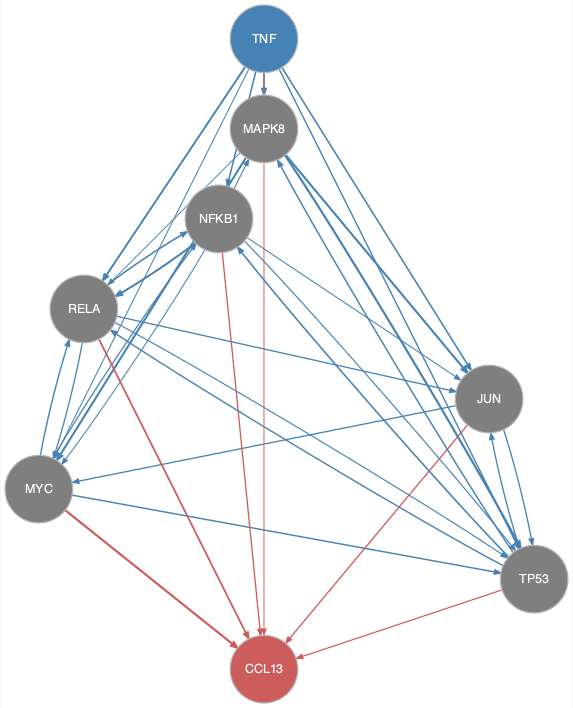

The table this chart was drawn from, first rows:
from	to
JUN	MYC
JUN	TP53
MAPK8	JUN
MAPK8	MYC
MAPK8	RELA
MAPK8	TP53
MYC	NFKB1
MYC	RELA
MYC	TP53
NFKB1	JUN
NFKB1	MAPK8
NFKB1	MYC
NFKB1	RELA
NFKB1	TP53
RELA	JUN
RELA	MYC
RELA	NFKB1
RELA	TP53
TNF	JUN
TNF	MAPK8
TNF	MYC
TNF	NFKB1
TNF	RELA
TNF	TP53
TP53	JUN
TP53	MAPK8
TP53	NFKB1
TP53	RELA
JUN	CCL13
MYC	CCL13
NFKB1	CCL13
RELA	CCL13
TNF	CCL13
TP53	CCL13
